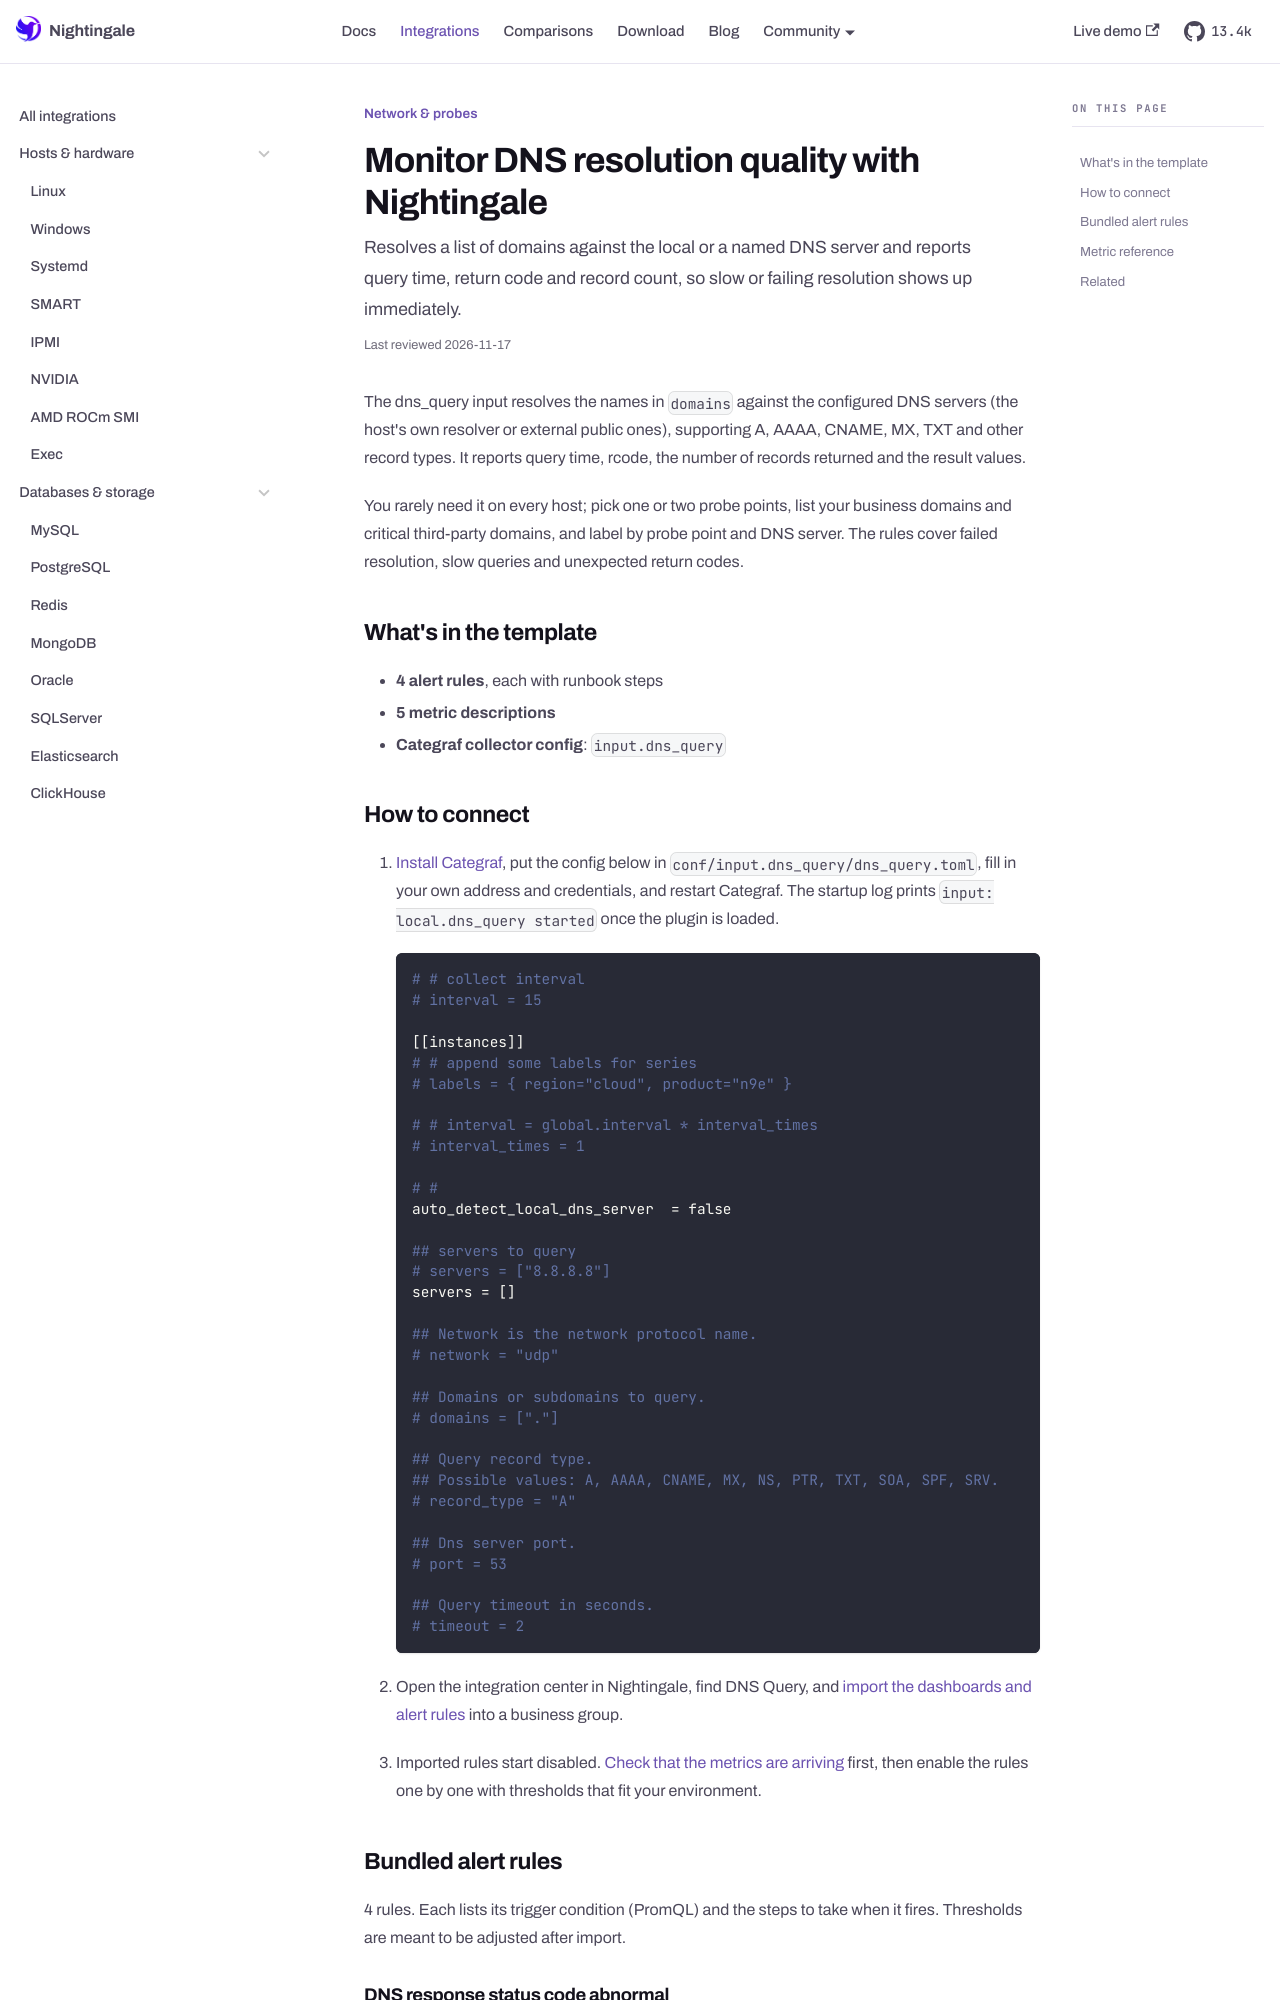

repository: n9e/n9e.github.io · page: integrations/dns-query.html · generator: docusaurus

---
title: "Monitor DNS resolution quality with Nightingale"
sidebar_label: "DNS Query"
description: "Resolves a list of domains against the local or a named DNS server and reports query time, return code and record count, so slow or failing resolution shows up immediately."
last_reviewed: 2026-10-13
custom_edit_url: https://github.com/ccfos/nightingale/tree/main/integrations/Dns_Query
toc_max_heading_level: 2
mdx:
  format: md
---

The dns_query input resolves the names in `domains` against the configured DNS servers (the host's own resolver or external public ones), supporting A, AAAA, CNAME, MX, TXT and other record types. It reports query time, rcode, the number of records returned and the result values.

You rarely need it on every host; pick one or two probe points, list your business domains and critical third-party domains, and label by probe point and DNS server. The rules cover failed resolution, slow queries and unexpected return codes.

## What's in the template

- **4 alert rules**, each with runbook steps
- **5 metric descriptions**
- **Categraf collector config**: `input.dns_query`

## How to connect

1. [Install Categraf](/docs/data/categraf/install), put the config below in `conf/input.dns_query/dns_query.toml`, fill in your own address and credentials, and restart Categraf. The startup log prints `input: local.dns_query started` once the plugin is loaded.

   ```toml
   # # collect interval
   # interval = 15

   [[instances]]
   # # append some labels for series
   # labels = { region="cloud", product="n9e" }

   # # interval = global.interval * interval_times
   # interval_times = 1

   # # 
   auto_detect_local_dns_server  = false

   ## servers to query
   # servers = ["8.8.8.8"]
   servers = []

   ## Network is the network protocol name.
   # network = "udp"

   ## Domains or subdomains to query.
   # domains = ["."]

   ## Query record type.
   ## Possible values: A, AAAA, CNAME, MX, NS, PTR, TXT, SOA, SPF, SRV.
   # record_type = "A"

   ## Dns server port.
   # port = 53

   ## Query timeout in seconds.
   # timeout = 2
   ```

1. Open the integration center in Nightingale, find DNS Query, and [import the dashboards and alert rules](/docs/data/integrations/import) into a business group.
1. Imported rules start disabled. [Check that the metrics are arriving](/docs/data/integrations/verify) first, then enable the rules one by one with thresholds that fit your environment.
